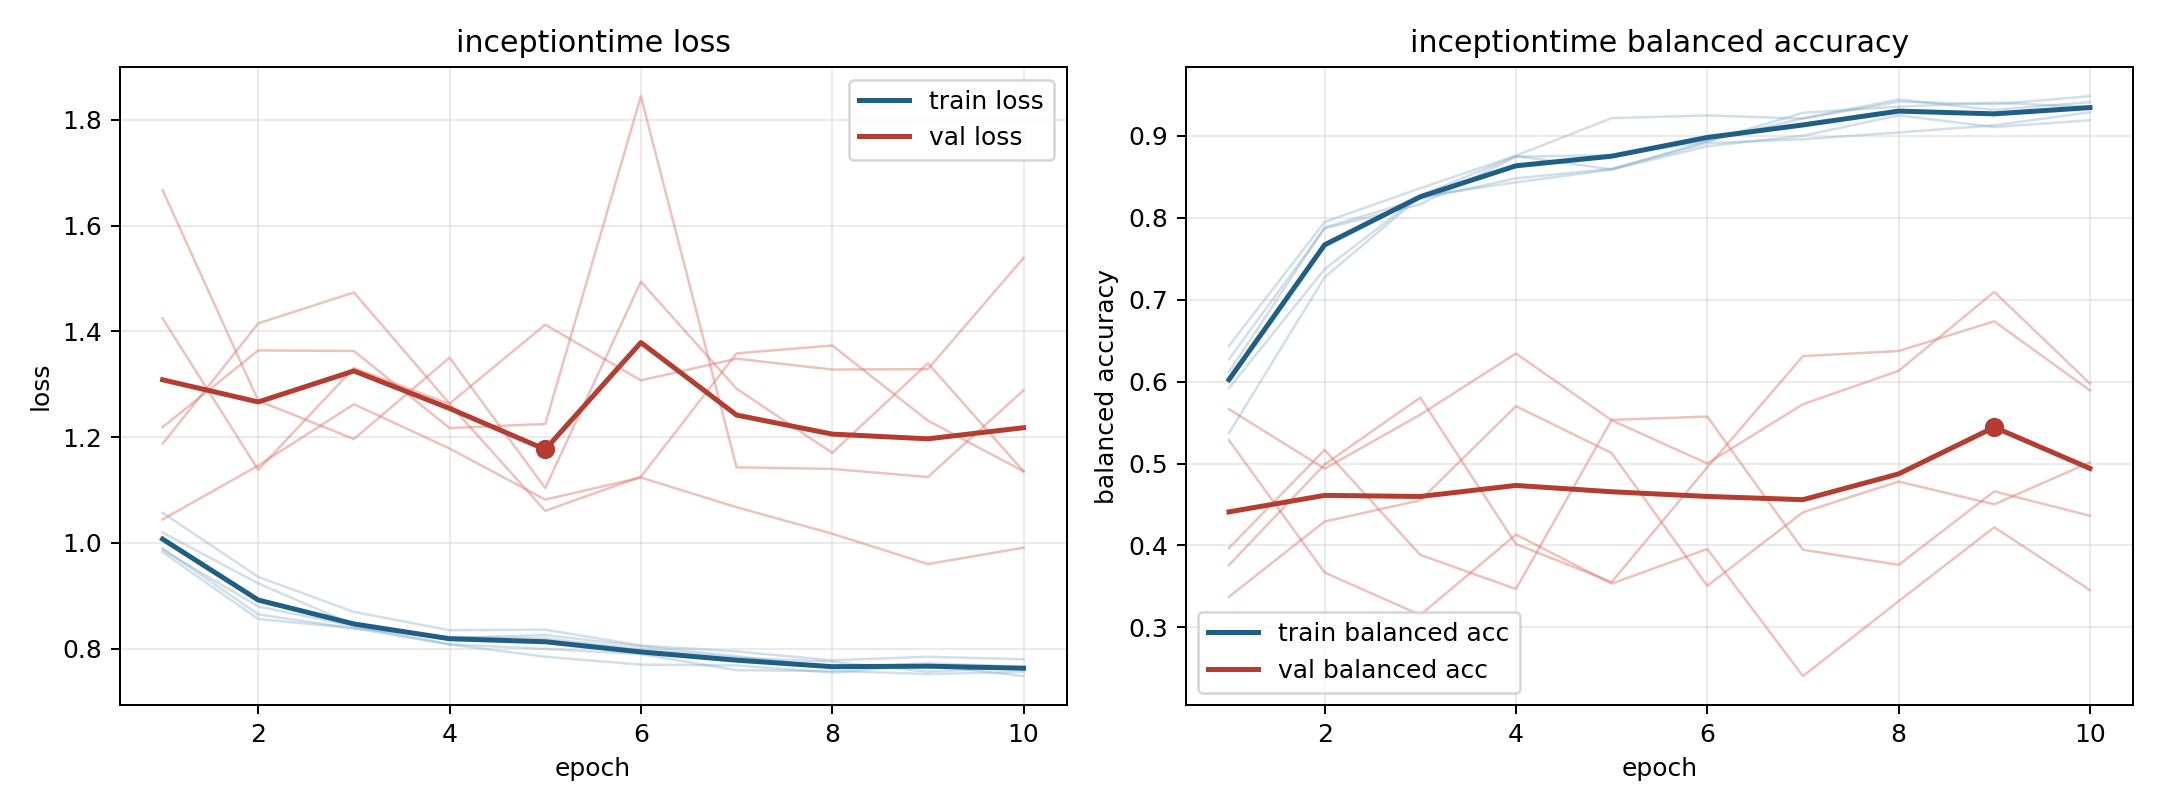

Data behind this chart, as committed beside it:
model, fold, epoch, train_loss, train_balanced_accuracy, val_loss, val_balanced_accuracy
inceptiontime, 1, 1, 0.987, 0.6435, 1.187, 0.5284
inceptiontime, 1, 2, 0.8798, 0.7946, 1.415, 0.367
inceptiontime, 1, 3, 0.8426, 0.8357, 1.474, 0.3153
inceptiontime, 1, 4, 0.808, 0.8754, 1.263, 0.4133
inceptiontime, 1, 5, 0.7848, 0.9213, 1.413, 0.3535
inceptiontime, 1, 6, 0.7699, 0.9246, 1.307, 0.3957
inceptiontime, 1, 7, 0.7683, 0.9206, 1.348, 0.2407
inceptiontime, 1, 8, 0.7548, 0.9413, 1.328, 0.3321
inceptiontime, 1, 9, 0.7691, 0.9381, 1.329, 0.4222
inceptiontime, 1, 10, 0.7481, 0.948, 1.539, 0.3457
inceptiontime, 2, 1, 0.9898, 0.6118, 1.219, 0.3761
inceptiontime, 2, 2, 0.8648, 0.7879, 1.364, 0.4988
inceptiontime, 2, 3, 0.8383, 0.8226, 1.363, 0.5804
inceptiontime, 2, 4, 0.8223, 0.8479, 1.217, 0.4018
inceptiontime, 2, 5, 0.8194, 0.8595, 1.225, 0.3554
inceptiontime, 2, 6, 0.7991, 0.8909, 1.845, 0.4953
inceptiontime, 2, 7, 0.7828, 0.8955, 1.143, 0.631
inceptiontime, 2, 8, 0.7753, 0.9038, 1.14, 0.6372
inceptiontime, 2, 9, 0.7564, 0.9125, 1.125, 0.6734
inceptiontime, 2, 10, 0.765, 0.9284, 1.289, 0.5892
inceptiontime, 3, 1, 1.02, 0.5917, 1.425, 0.3969
inceptiontime, 3, 2, 0.9235, 0.7372, 1.138, 0.5167
inceptiontime, 3, 3, 0.8448, 0.8267, 1.331, 0.3885
inceptiontime, 3, 4, 0.8203, 0.875, 1.262, 0.347
inceptiontime, 3, 5, 0.8257, 0.8587, 1.061, 0.5532
inceptiontime, 3, 6, 0.8045, 0.8932, 1.125, 0.5573
inceptiontime, 3, 7, 0.7859, 0.9211, 1.358, 0.3949
inceptiontime, 3, 8, 0.7638, 0.944, 1.373, 0.3764
inceptiontime, 3, 9, 0.7722, 0.9312, 1.231, 0.466
inceptiontime, 3, 10, 0.766, 0.9408, 1.135, 0.4363
inceptiontime, 4, 1, 1.057, 0.5372, 1.044, 0.5663
inceptiontime, 4, 2, 0.9358, 0.7271, 1.146, 0.4938
inceptiontime, 4, 3, 0.8695, 0.8258, 1.262, 0.5596
inceptiontime, 4, 4, 0.835, 0.843, 1.179, 0.6342
inceptiontime, 4, 5, 0.836, 0.8585, 1.082, 0.5528
inceptiontime, 4, 6, 0.8061, 0.887, 1.124, 0.5
inceptiontime, 4, 7, 0.7948, 0.8998, 1.068, 0.5723
inceptiontime, 4, 8, 0.7779, 0.9247, 1.017, 0.613
inceptiontime, 4, 9, 0.7847, 0.9104, 0.96, 0.7094
inceptiontime, 4, 10, 0.7799, 0.9187, 0.991, 0.5975
inceptiontime, 5, 1, 0.9828, 0.6272, 1.667, 0.3374
inceptiontime, 5, 2, 0.856, 0.7867, 1.269, 0.4292
inceptiontime, 5, 3, 0.8387, 0.8161, 1.197, 0.4551
inceptiontime, 5, 4, 0.8084, 0.8742, 1.35, 0.57
inceptiontime, 5, 5, 0.7996, 0.8761, 1.104, 0.5128
inceptiontime, 5, 6, 0.7896, 0.8929, 1.494, 0.3508
inceptiontime, 5, 7, 0.7593, 0.9278, 1.292, 0.4405
inceptiontime, 5, 8, 0.7579, 0.9353, 1.17, 0.478
inceptiontime, 5, 9, 0.7521, 0.9402, 1.34, 0.4502
inceptiontime, 5, 10, 0.756, 0.9347, 1.136, 0.5014
